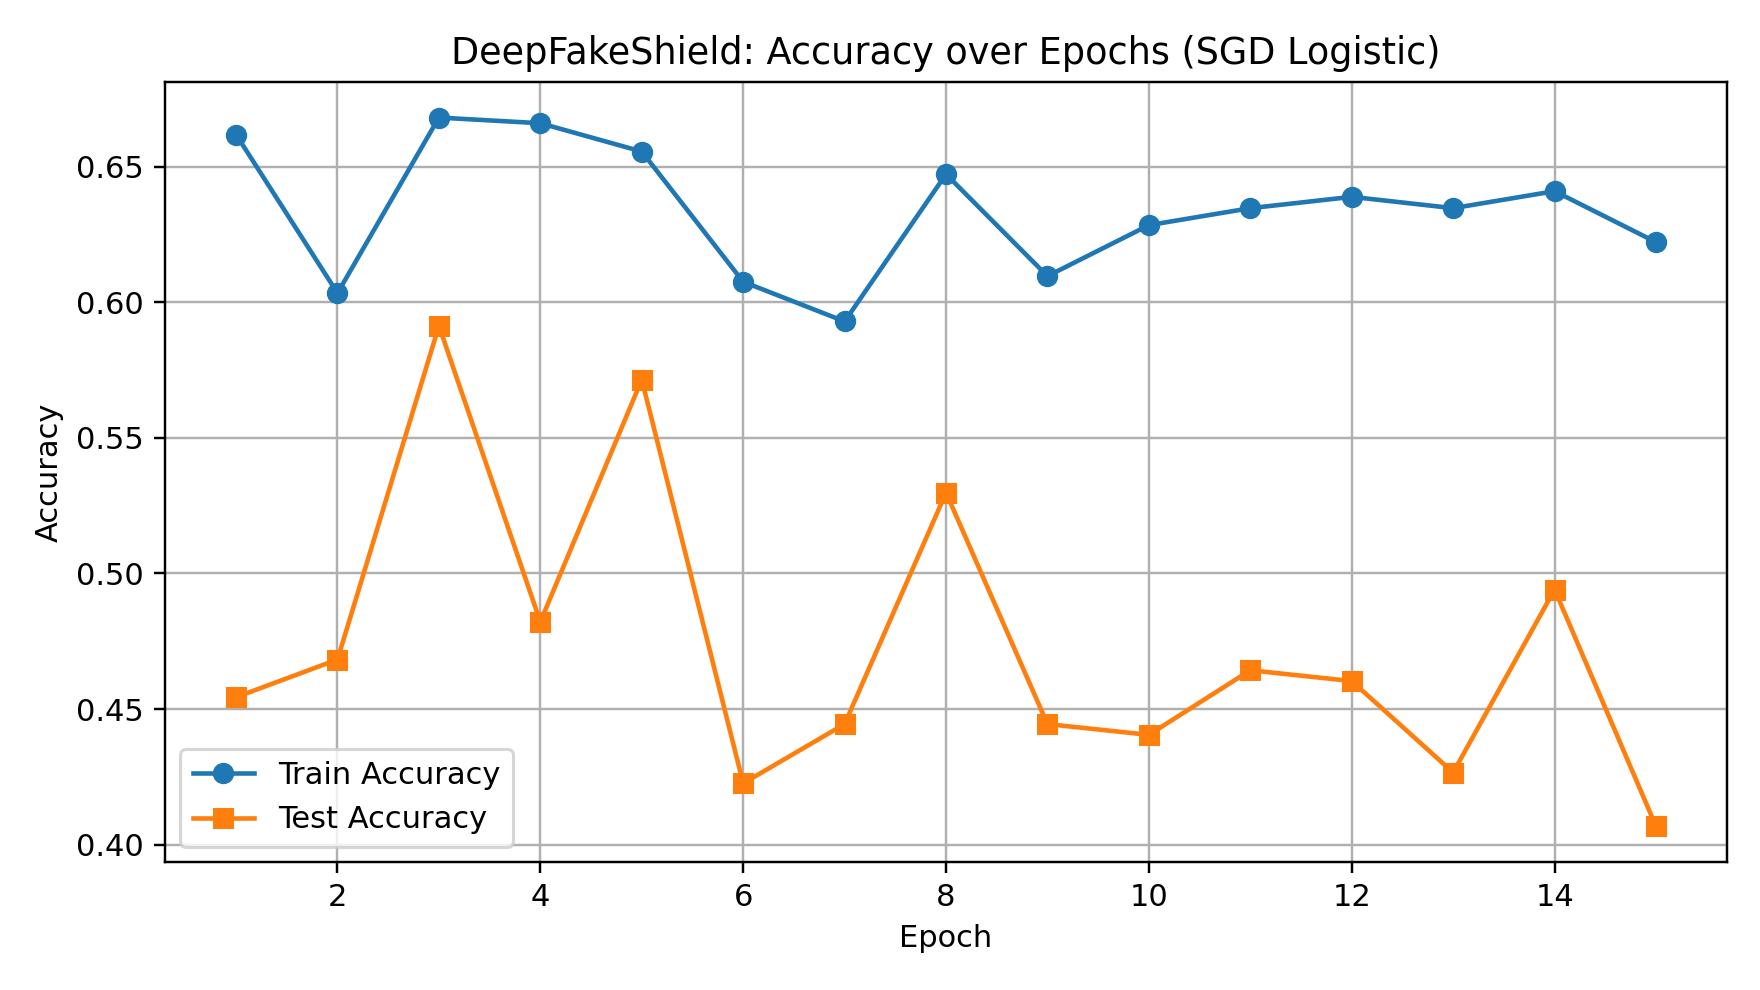

The data file committed next to this chart (first rows):
epoch, train_accuracy, test_accuracy
1, 0.6618, 0.4544
2, 0.6033, 0.4683
3, 0.6681, 0.5913
4, 0.666, 0.4821
5, 0.6555, 0.5714
6, 0.6075, 0.4226
7, 0.5929, 0.4444
8, 0.6472, 0.5298
9, 0.6096, 0.4444
10, 0.6284, 0.4405
11, 0.6347, 0.4643
12, 0.6388, 0.4603
13, 0.6347, 0.4266
14, 0.6409, 0.494
15, 0.6221, 0.4067
